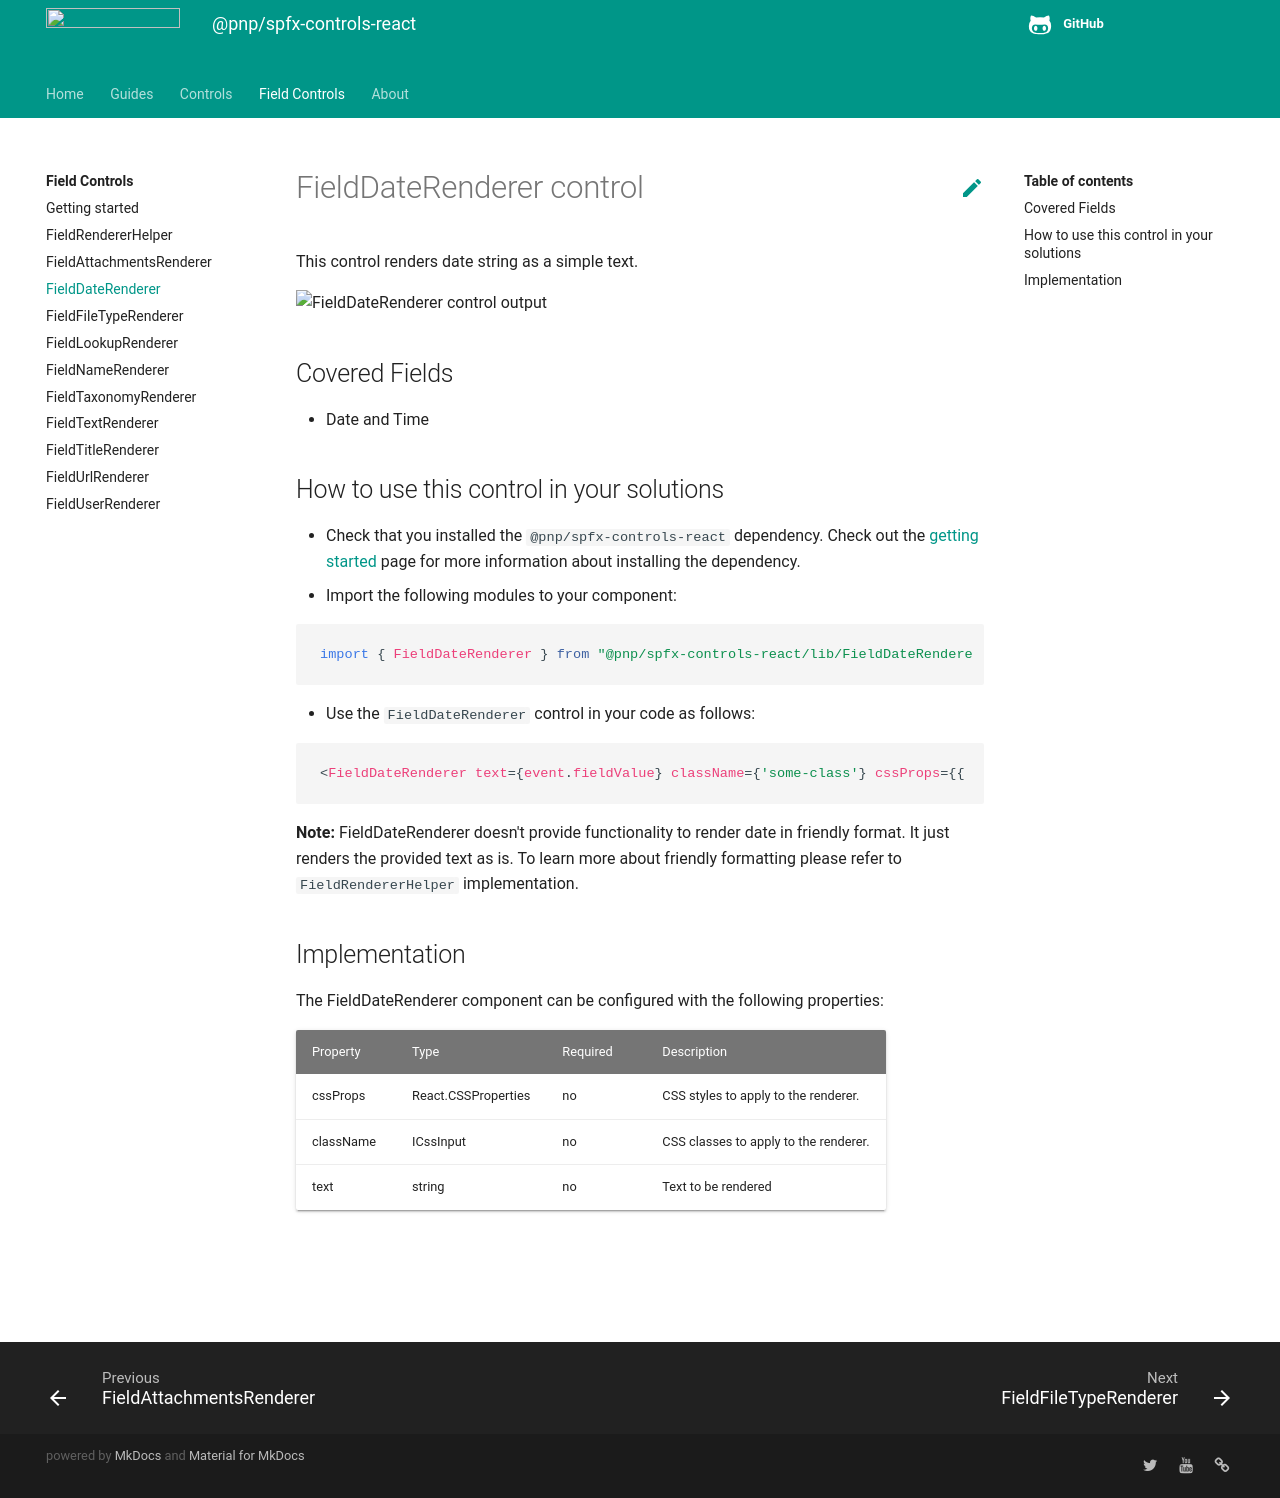

repository: pnp/sp-dev-fx-controls-react · page: controls/fields/FieldDateRenderer/index.html · generator: mkdocs

# FieldDateRenderer control

This control renders date string as a simple text.

![FieldDateRenderer control output](../../assets/FieldDateRenderer.png)

## Covered Fields

- Date and Time

## How to use this control in your solutions

- Check that you installed the `@pnp/spfx-controls-react` dependency. Check out the [getting started](../../#getting-started) page for more information about installing the dependency.
- Import the following modules to your component:

```TypeScript
import { FieldDateRenderer } from "@pnp/spfx-controls-react/lib/FieldDateRenderer";
```

- Use the `FieldDateRenderer` control in your code as follows:

```TypeScript
<FieldDateRenderer text={event.fieldValue} className={'some-class'} cssProps={{ background: '#f00' }} />
```

**Note:** FieldDateRenderer doesn't provide functionality to render date in friendly format. It just renders the provided text as is. To learn more about friendly formatting please refer to `FieldRendererHelper` implementation.

## Implementation

The FieldDateRenderer component can be configured with the following properties:

| Property  | Type                | Required | Description                           |
| --------- | ------------------- | -------- | ------------------------------------- |
| cssProps  | React.CSSProperties | no       | CSS styles to apply to the renderer.  |
| className | ICssInput           | no       | CSS classes to apply to the renderer. |
| text      | string              | no       | Text to be rendered                   |

![](https://telemetry.sharepointpnp.com/sp-dev-fx-controls-react/wiki/controls/fields/FieldDateRenderer)
